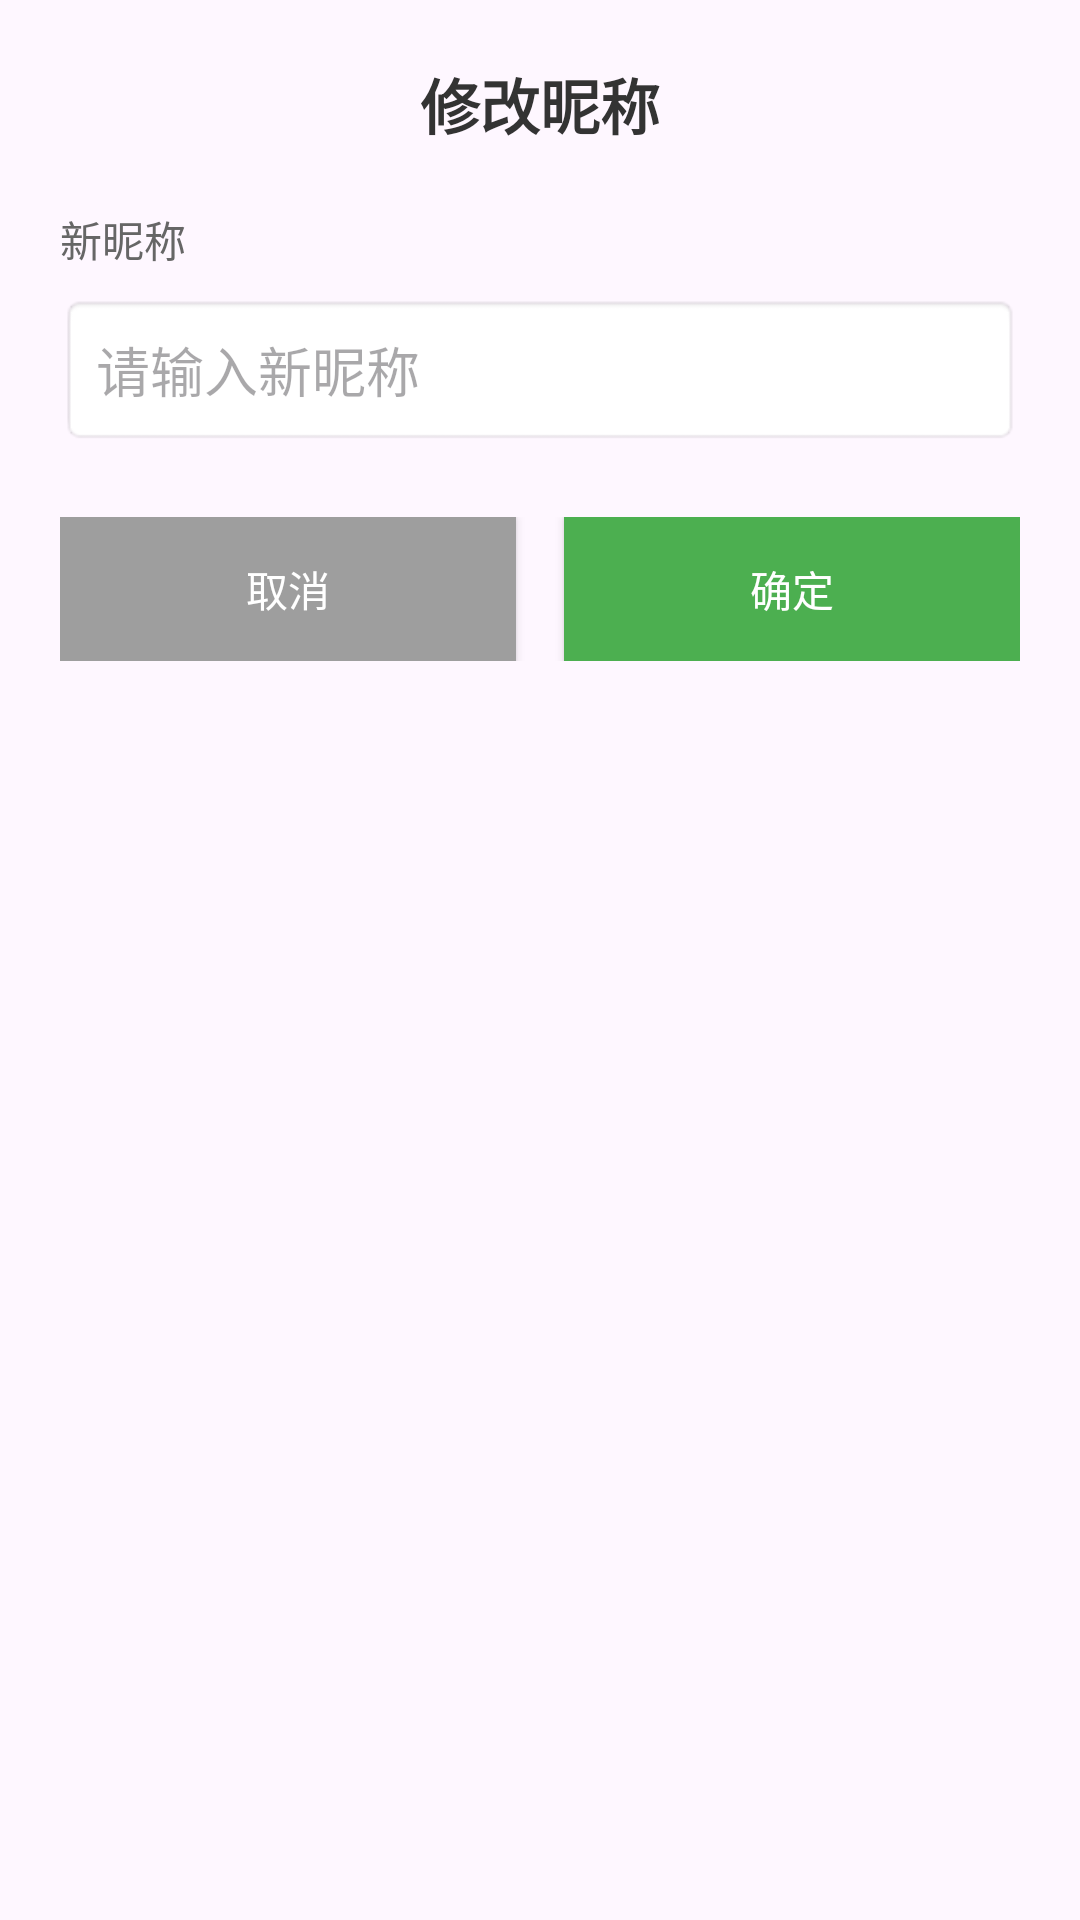

This screen was rendered from an Android layout file. Write that file and the resources it references.
<!-- AndroidManifest.xml: application theme Theme.LifeRPG -->
<!-- res/layout/dialog_change_username.xml -->
<?xml version="1.0" encoding="utf-8"?>
<LinearLayout xmlns:android="http://schemas.android.com/apk/res/android"
    android:layout_width="match_parent"
    android:layout_height="wrap_content"
    android:orientation="vertical"
    android:padding="20dp">

    <TextView
        android:layout_width="match_parent"
        android:layout_height="wrap_content"
        android:text="修改昵称"
        android:textSize="20sp"
        android:textStyle="bold"
        android:textColor="#333333"
        android:gravity="center"
        android:layout_marginBottom="20dp" />

    <TextView
        android:layout_width="match_parent"
        android:layout_height="wrap_content"
        android:text="新昵称"
        android:textSize="14sp"
        android:textColor="#666666"
        android:layout_marginBottom="8dp" />

    <EditText
        android:id="@+id/et_new_username"
        android:layout_width="match_parent"
        android:layout_height="wrap_content"
        android:hint="请输入新昵称"
        android:inputType="text"
        android:padding="12dp"
        android:background="@android:drawable/editbox_background"
        android:layout_marginBottom="24dp" />

    <LinearLayout
        android:layout_width="match_parent"
        android:layout_height="wrap_content"
        android:orientation="horizontal">

        <Button
            android:id="@+id/btn_cancel"
            android:layout_width="0dp"
            android:layout_height="48dp"
            android:layout_weight="1"
            android:text="取消"
            android:background="#9E9E9E"
            android:textColor="#FFFFFF"
            android:layout_marginEnd="8dp" />

        <Button
            android:id="@+id/btn_confirm"
            android:layout_width="0dp"
            android:layout_height="48dp"
            android:layout_weight="1"
            android:text="确定"
            android:background="#4CAF50"
            android:textColor="#FFFFFF"
            android:layout_marginStart="8dp" />
    </LinearLayout>

</LinearLayout>
<!-- resources referenced by this layout -->
<resources>
  <style name="Theme.LifeRPG" parent="Base.Theme.LifeRPG" />
  <style name="Base.Theme.LifeRPG" parent="Theme.Material3.DayNight.NoActionBar">
          
          
      </style>
</resources>
